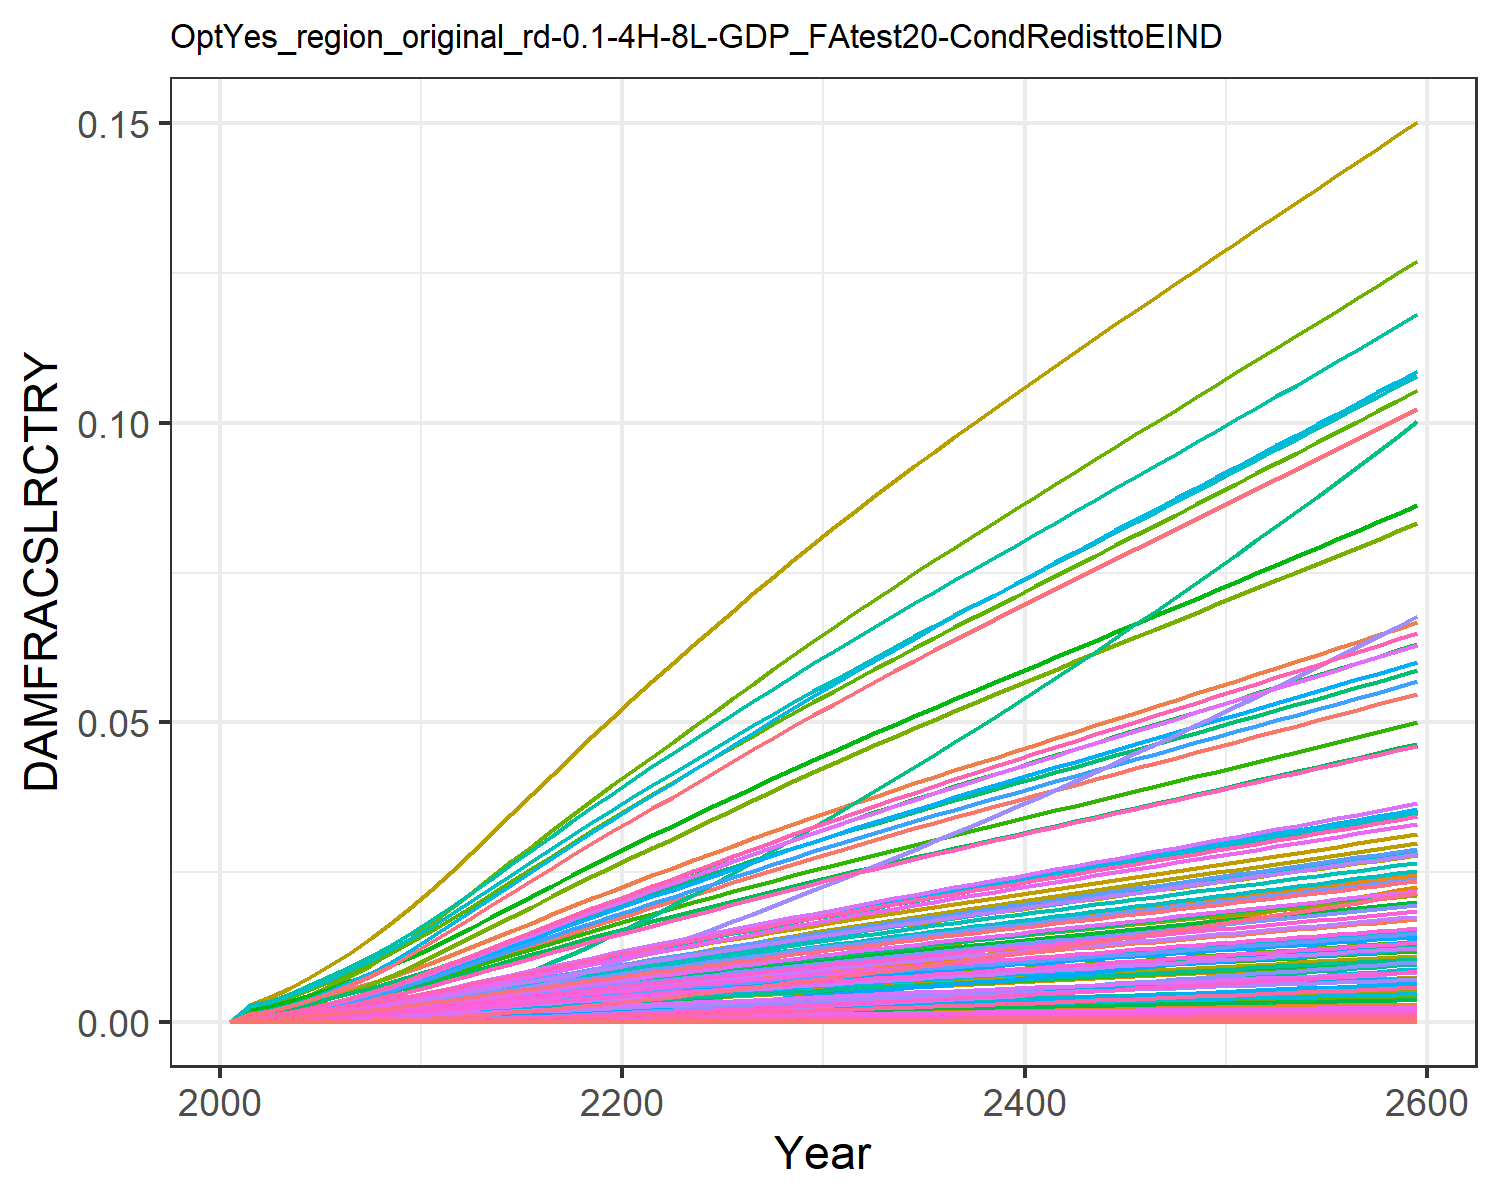

Source data for this figure (header and first rows):
0.0, 0.0, 0.0, 0.0, 0.0, 0.0, 0.0, 0.0, 0.0, 0.0, 0.0, 0.0, 0.0, 0.0, 0.0, 0.0, 0.0, 0.0, 0.0, 0.0, 0.0, 0.0, 0.0, 0.0
0.0, 0.0006889, 0.0001855, 0.000288, 1.3284139056311912e-6, 0.0, 0.00162, 0.0, 0.0, 0.0, 6.922207854067229e-5, 0.0003086, 0.0, 1.780493524947456e-5, 0.0, 0.0001675, 6.641683894775353e-8, 5.814198068159714e-6, 0.0, 2.5623943706259645e-8, 0.0, 4.610926780024529e-6, 4.9344147162531996e-8, 3.4760801664873865e-7
0.0, 0.0009589, 0.0002377, 0.0003881, 2.094746396000723e-6, 0.0, 0.002063, 0.0, 0.0, 0.0, 8.703068702054883e-5, 0.0004295, 0.0, 2.822857710272981e-5, 0.0, 0.0002257, 1.0473123883287093e-7, 7.449238519063653e-6, 0.0, 4.0405827959553756e-8, 0.0, 7.270868073373781e-6, 7.780969018336978e-8, 5.511101030140215e-7
0.0, 0.001394, 0.000326, 0.0005427, 3.6508470286036835e-6, 0.0, 0.002767, 0.0, 0.0, 0.0, 0.0001163, 0.0006242, 0.0, 5.0830385683460185e-5, 0.0, 0.0003156, 1.8253175316351642e-7, 1.0216609953423129e-5, 0.0, 7.042164971666459e-8, 0.0, 1.2672095844979268e-5, 1.356112972648507e-7, 9.923680881366566e-7
0.0, 0.001932, 0.0004286, 0.0007257, 5.932117191371443e-6, 0.0, 0.003566, 0.0, 0.0, 0.0, 0.0001496, 0.0008654, 0.0, 8.510153370042202e-5, 0.0, 0.0004219, 2.965886388635122e-7, 1.3433046803059988e-5, 0.0, 1.1442535818564221e-7, 0.0, 2.059038820957088e-5, 2.2034944262145153e-7, 1.6614480720586994e-6
0.0, 0.002579, 0.0005459, 0.0009371, 9.106294265738831e-6, 0.0, 0.004451, 0.0, 0.0, 0.0, 0.0001869, 0.001155, 0.0, 0.0001343, 0.0, 0.0005449, 4.5528827806951737e-7, 1.711046628912979e-5, 0.0, 1.756524609150764e-7, 0.0, 3.1607961884988175e-5, 3.3825475813612074e-7, 2.6228794646403327e-6
0.0, 0.00331, 0.0006769, 0.001171, 1.3314748464285106e-5, 0.0, 0.005406, 0.0, 0.0, 0.0, 0.0002276, 0.001483, 0.0, 0.0002011, 0.0, 0.000681, 6.656987710182761e-7, 2.1215319874419476e-5, 0.0, 2.568298658013067e-7, 0.0, 4.621551310402146e-5, 4.945784629841009e-7, 3.926273697531834e-6
0.0, 0.004119, 0.000821, 0.001429, 1.8725481088107236e-5, 0.0, 0.006424, 0.0, 0.0, 0.0, 0.0002713, 0.001845, 0.0, 0.0002883, 0.0, 0.0008308, 9.362196950634065e-7, 2.5734205967479662e-5, 0.0, 3.6119817117263936e-7, 0.0, 6.499617465007751e-5, 6.955609923864364e-7, 5.629310027450227e-6
0.0, 0.005023, 0.0009773, 0.001712, 2.5493015038813553e-5, 0.0, 0.007508, 0.0, 0.0, 0.0, 0.000318, 0.00225, 0.0, 0.0003996, 0.0, 0.0009956, 1.2745767467113624e-6, 3.063171036560503e-5, 0.0, 4.917379888062887e-7, 0.0, 8.848629576049316e-5, 9.469421242576919e-7, 7.800682036871448e-6
0.0, 0.00602, 0.001144, 0.00202, 3.372382327289953e-5, 0.0, 0.008648, 0.0, 0.0, 0.0, 0.0003672, 0.002696, 0.0, 0.0005372, 0.0, 0.001175, 1.686093264700073e-6, 3.5860049560113214e-5, 0.0, 6.505030890157947e-7, 0.0, 0.0001171, 1.2526768136099094e-6, 1.0488319475539056e-5
0.0, 0.007102, 0.00132, 0.00235, 4.3489146525931847e-5, 0.0, 0.009831, 0.0, 0.0, 0.0, 0.0004183, 0.003181, 0.0, 0.0007032, 0.0, 0.001367, 2.174331078998794e-6, 4.1367270130421875e-5, 0.0, 8.38867643352671e-7, 0.0, 0.000151, 1.6154113089691458e-6, 1.3728802828930705e-5
0.0, 0.008205, 0.001509, 0.002686, 5.4835588582566575e-5, 0.0, 0.01109, 0.0, 0.0, 0.0, 0.0004728, 0.003675, 0.0, 0.0008968, 0.0, 0.001562, 2.741620243551357e-6, 4.729401973777585e-5, 0.0, 1.0577305981087797e-6, 0.0, 0.0001903, 2.036876715376271e-6, 1.7508259135454193e-5
0.0, 0.009299, 0.001711, 0.003017, 6.77086129286625e-5, 0.0, 0.01242, 0.0, 0.0, 0.0, 0.0005303, 0.004165, 0.0, 0.001117, 0.0, 0.001754, 3.385234090968078e-6, 5.3636321391485805e-5, 0.0, 1.306039991570708e-6, 0.0, 0.000235, 2.515047265283905e-6, 2.1809514219213167e-5
0.0, 0.01041, 0.001922, 0.00336, 8.216626030707852e-5, 0.0, 0.0138, 0.0, 0.0, 0.0, 0.0005901, 0.004664, 0.0, 0.001361, 0.0, 0.001954, 4.108074489901886e-6, 6.024180460497678e-5, 0.0, 1.5849153789624564e-6, 0.0, 0.0002852, 3.0520788913760646e-6, 2.6579899922096265e-5
0.0, 0.01154, 0.002136, 0.003703, 9.789385285136934e-5, 0.0, 0.01518, 0.0, 0.0, 0.0, 0.0006499, 0.005167, 0.0, 0.00163, 0.0, 0.002153, 4.8944084605281e-6, 6.693939445367025e-5, 0.0, 1.8882868991502183e-6, 0.0, 0.0003398, 3.636282833933473e-6, 3.182452392605382e-5
0.0, 0.01266, 0.002351, 0.004044, 0.0001148, 0.0, 0.01656, 0.0, 0.0, 0.0, 0.0007095, 0.005671, 0.0, 0.001921, 0.0, 0.002351, 5.738951791065723e-6, 7.368941839882182e-5, 0.0, 2.214115877193219e-6, 0.0, 0.0003984, 4.263733207173389e-6, 3.749482171494943e-5
0.0, 0.01378, 0.002567, 0.004383, 0.0001327, 0.0, 0.01792, 0.0, 0.0, 0.0, 0.0007688, 0.006172, 0.0, 0.00223, 0.0, 0.002548, 6.634460242826243e-6, 8.045208914249568e-5, 0.0, 2.5596074501125797e-6, 0.0, 0.0004606, 4.929047930503154e-6, 4.353562240368016e-5
0.0, 0.01488, 0.002782, 0.004717, 0.0001515, 0.0, 0.01927, 0.0, 0.0, 0.0, 0.0008274, 0.006665, 0.0, 0.002555, 0.0, 0.002742, 7.573190241536126e-6, 8.719091097371648e-5, 0.0, 2.921774108800465e-6, 0.0, 0.0005258, 5.626473943786655e-6, 4.988866508459872e-5
0.0, 0.01596, 0.002995, 0.005045, 0.000171, 0.0, 0.0206, 0.0, 0.0, 0.0, 0.0008854, 0.00715, 0.0, 0.002894, 0.0, 0.002933, 8.5480507219652e-6, 9.387816420981725e-5, 0.0, 3.2978800853529183e-6, 0.0, 0.0005934, 6.350742966090914e-6, 5.65067786161634e-5
0.0, 0.01702, 0.003206, 0.005367, 0.0001911, 0.0, 0.02191, 0.0, 0.0, 0.0, 0.0009425, 0.007623, 0.0, 0.003245, 0.0, 0.003121, 9.553021560521168e-6, 0.0001005, 0.0, 3.685602786426478e-6, 0.0, 0.0006632, 7.097382368649172e-6, 6.3343564397079e-5
0.0, 0.01805, 0.003415, 0.005683, 0.0002117, 0.0, 0.0232, 0.0, 0.0, 0.0, 0.0009988, 0.008084, 0.0, 0.003604, 0.0, 0.003304, 1.0583159999012964e-5, 0.000107, 0.0, 4.083035271557733e-6, 0.0, 0.0007347, 7.862719947372337e-6, 7.035924516964099e-5
0.0, 0.01908, 0.003622, 0.005999, 0.000233, 0.0, 0.02447, 0.0, 0.0, 0.0, 0.001054, 0.008545, 0.0, 0.003976, 0.0, 0.003488, 1.1648251958487099e-5, 0.0001135, 0.0, 4.493952997302315e-6, 0.0, 0.0008087, 8.654026116448892e-6, 7.762551843114447e-5
0.0, 0.02012, 0.003829, 0.00632, 0.0002551, 0.0, 0.02573, 0.0, 0.0, 0.0, 0.001109, 0.009011, 0.0, 0.004363, 0.0, 0.003675, 1.2752322893030755e-5, 0.00012, 0.0, 4.919909003680739e-6, 0.0, 0.0008853, 9.474291572244707e-6, 8.517075374969178e-5
0.0, 0.02118, 0.004034, 0.006639, 0.0002777, 0.0, 0.02697, 0.0, 0.0, 0.0, 0.001164, 0.009488, 0.0, 0.004759, 0.0, 0.00386, 1.3883709090763385e-5, 0.0001265, 0.0, 5.356403373181603e-6, 0.0, 0.0009639, 1.0314850802750885e-5, 9.290375576385833e-5
0.0, 0.02224, 0.004238, 0.006956, 0.0003008, 0.0, 0.0282, 0.0, 0.0, 0.0, 0.001218, 0.009963, 0.0, 0.005163, 0.0, 0.004044, 1.5039813554445296e-5, 0.0001328, 0.0, 5.802434171474251e-6, 0.0, 0.001044, 1.1173774378382904e-5, 0.0001008
0.0, 0.02329, 0.004439, 0.00727, 0.0003244, 0.0, 0.02941, 0.0, 0.0, 0.0, 0.001271, 0.01043, 0.0, 0.005575, 0.0, 0.004227, 1.6219019411539303e-5, 0.0001391, 0.0, 6.2573776011674e-6, 0.0, 0.001126, 1.2049861049613054e-5, 0.0001088
0.0, 0.02434, 0.00464, 0.007581, 0.0003484, 0.0, 0.03061, 0.0, 0.0, 0.0, 0.001324, 0.0109, 0.0, 0.005995, 0.0, 0.004408, 1.7420342971742612e-5, 0.0001454, 0.0, 6.720854149695523e-6, 0.0, 0.001209, 1.2942379987334857e-5, 0.000117
0.0, 0.02537, 0.004838, 0.007891, 0.0003729, 0.0, 0.0318, 0.0, 0.0, 0.0, 0.001376, 0.01137, 0.0, 0.006422, 0.0, 0.004588, 1.864458985355046e-5, 0.0001517, 0.0, 7.193174628643419e-6, 0.0, 0.001294, 1.3851929722857773e-5, 0.0001254
0.0, 0.0264, 0.005036, 0.008199, 0.0003978, 0.0, 0.03298, 0.0, 0.0, 0.0, 0.001428, 0.01183, 0.0, 0.006855, 0.0, 0.004767, 1.9890198055967867e-5, 0.0001578, 0.0, 7.673736410331141e-6, 0.0, 0.001381, 1.4777349773265343e-5, 0.0001338
0.0, 0.02741, 0.005232, 0.008505, 0.0004232, 0.0, 0.03416, 0.0, 0.0, 0.0, 0.00148, 0.01228, 0.0, 0.007294, 0.0, 0.004945, 2.115665028874252e-5, 0.000164, 0.0, 8.162339921630622e-6, 0.0, 0.001469, 1.5718255819659822e-5, 0.0001424
0.0, 0.02842, 0.005427, 0.008808, 0.0004489, 0.0, 0.03532, 0.0, 0.0, 0.0, 0.001531, 0.01273, 0.0, 0.00774, 0.0, 0.005121, 2.2443705724117283e-5, 0.0001701, 0.0, 8.658892250006586e-6, 0.0, 0.001558, 1.667446893994138e-5, 0.0001511
0.0, 0.02941, 0.005619, 0.009107, 0.0004748, 0.0, 0.03647, 0.0, 0.0, 0.0, 0.001582, 0.01317, 0.0, 0.008188, 0.0, 0.005295, 2.3739212425910386e-5, 0.0001761, 0.0, 9.158705118606701e-6, 0.0, 0.001648, 1.763696089764524e-5, 0.0001599
0.0, 0.03037, 0.005807, 0.0094, 0.0005008, 0.0, 0.03758, 0.0, 0.0, 0.0, 0.001631, 0.01361, 0.0, 0.008638, 0.0, 0.005465, 2.5038727850956192e-5, 0.000182, 0.0, 9.660064572388959e-6, 0.0, 0.001738, 1.86024311216028e-5, 0.0001686
0.0, 0.03133, 0.005993, 0.00969, 0.0005271, 0.0, 0.03869, 0.0, 0.0, 0.0, 0.00168, 0.01403, 0.0, 0.009091, 0.0, 0.005634, 2.635224298975025e-5, 0.0001878, 0.0, 1.0166825184712818e-5, 0.0, 0.001829, 1.957830238159837e-5, 0.0001775
0.0, 0.03227, 0.006178, 0.009979, 0.0005537, 0.0, 0.03978, 0.0, 0.0, 0.0, 0.001728, 0.01445, 0.0, 0.009549, 0.0, 0.005802, 2.7681308704310874e-5, 0.0001936, 0.0, 1.0679585285786149e-5, 0.0, 0.001922, 2.0565726884886538e-5, 0.0001864
0.0, 0.0332, 0.006361, 0.01027, 0.0005806, 0.0, 0.04087, 0.0, 0.0, 0.0, 0.001776, 0.01487, 0.0, 0.01001, 0.0, 0.005969, 2.9026823133320998e-5, 0.0001994, 0.0, 1.1198691381938012e-5, 0.0, 0.002015, 2.1565371900311214e-5, 0.0001955
0.0, 0.03413, 0.006544, 0.01055, 0.0006078, 0.0, 0.04195, 0.0, 0.0, 0.0, 0.001824, 0.01529, 0.0, 0.01048, 0.0, 0.006135, 3.0389314177435468e-5, 0.0002051, 0.0, 1.1724347139842055e-5, 0.0, 0.00211, 2.257762962972985e-5, 0.0002046
0.0, 0.03505, 0.006727, 0.01084, 0.0006354, 0.0, 0.04303, 0.0, 0.0, 0.0, 0.001872, 0.0157, 0.0, 0.01095, 0.0, 0.006301, 3.176909882491052e-5, 0.0002108, 0.0, 1.2256674855129354e-5, 0.0, 0.002206, 2.3602735578406056e-5, 0.0002138
0.0, 0.03597, 0.006909, 0.01112, 0.0006634, 0.0, 0.04411, 0.0, 0.0, 0.0, 0.001919, 0.01611, 0.0, 0.01143, 0.0, 0.006466, 3.31663732207448e-5, 0.0002166, 0.0, 1.2795750201506806e-5, 0.0, 0.002303, 2.4640835471547943e-5, 0.0002231
0.0, 0.03688, 0.007091, 0.01141, 0.0006917, 0.0, 0.04518, 0.0, 0.0, 0.0, 0.001967, 0.01652, 0.0, 0.01191, 0.0, 0.006632, 3.4581263766338184e-5, 0.0002222, 0.0, 1.3341621945257268e-5, 0.0, 0.002401, 2.5692023218612445e-5, 0.0002325
0.0, 0.03779, 0.007272, 0.01169, 0.0007203, 0.0, 0.04626, 0.0, 0.0, 0.0, 0.002014, 0.01693, 0.0, 0.0124, 0.0, 0.006797, 3.601385625383933e-5, 0.0002279, 0.0, 1.3894323185414399e-5, 0.0, 0.0025, 2.6756362558562097e-5, 0.000242
0.0, 0.03869, 0.007454, 0.01197, 0.0007493, 0.0, 0.04733, 0.0, 0.0, 0.0, 0.002061, 0.01733, 0.0, 0.01289, 0.0, 0.006962, 3.746421260823858e-5, 0.0002336, 0.0, 1.445387781294458e-5, 0.0, 0.002601, 2.7833899498341587e-5, 0.0002516
0.0, 0.03959, 0.007635, 0.01226, 0.0007787, 0.0, 0.0484, 0.0, 0.0, 0.0, 0.002109, 0.01774, 0.0, 0.01338, 0.0, 0.007126, 3.893238062841985e-5, 0.0002393, 0.0, 1.5020304268892737e-5, 0.0, 0.002703, 2.892466954995661e-5, 0.0002613
0.0, 0.04049, 0.007816, 0.01254, 0.0008084, 0.0, 0.04947, 0.0, 0.0, 0.0, 0.002156, 0.01814, 0.0, 0.01388, 0.0, 0.007291, 4.0418399731441075e-5, 0.000245, 0.0, 1.559361776055403e-5, 0.0, 0.002806, 3.0028701998165948e-5, 0.000271
0.0, 0.04139, 0.007998, 0.01282, 0.0008385, 0.0, 0.05053, 0.0, 0.0, 0.0, 0.002203, 0.01854, 0.0, 0.01439, 0.0, 0.007456, 4.192230458414416e-5, 0.0002507, 0.0, 1.617383166256687e-5, 0.0, 0.00291, 3.114602259857276e-5, 0.0002809
0.0, 0.04228, 0.008179, 0.01311, 0.0008689, 0.0, 0.0516, 0.0, 0.0, 0.0, 0.002251, 0.01894, 0.0, 0.0149, 0.0, 0.007622, 4.3444127149990806e-5, 0.0002564, 0.0, 1.676095830659227e-5, 0.0, 0.003016, 3.227665509831384e-5, 0.0002908
0.0, 0.04318, 0.008361, 0.01339, 0.0008997, 0.0, 0.05267, 0.0, 0.0, 0.0, 0.002298, 0.01934, 0.0, 0.01541, 0.0, 0.007787, 4.498389823137396e-5, 0.0002621, 0.0, 1.7355009576345195e-5, 0.0, 0.003123, 3.342062238191415e-5, 0.0003009
0.0, 0.04407, 0.008544, 0.01368, 0.0009309, 0.0, 0.05374, 0.0, 0.0, 0.0, 0.002345, 0.01974, 0.0, 0.01593, 0.0, 0.007953, 4.6541648458917294e-5, 0.0002678, 0.0, 1.7955997289271175e-5, 0.0, 0.003231, 3.4577947206283356e-5, 0.000311
0.0, 0.04496, 0.008726, 0.01396, 0.0009624, 0.0, 0.05481, 0.0, 0.0, 0.0, 0.002393, 0.02014, 0.0, 0.01645, 0.0, 0.008119, 4.81174090034085e-5, 0.0002735, 0.0, 1.8563933471213685e-5, 0.0, 0.003341, 3.5748652729643946e-5, 0.0003212
0.0, 0.04585, 0.008909, 0.01425, 0.0009943, 0.0, 0.05588, 0.0, 0.0, 0.0, 0.002441, 0.02054, 0.0, 0.01698, 0.0, 0.008285, 4.9711212108493786e-5, 0.0002793, 0.0, 1.9178830561930292e-5, 0.0, 0.003451, 3.693276290729474e-5, 0.0003316
0.0, 0.04674, 0.009093, 0.01454, 0.001027, 0.0, 0.05696, 0.0, 0.0, 0.0, 0.002488, 0.02094, 0.0, 0.01752, 0.0, 0.008452, 5.132309150226363e-5, 0.000285, 0.0, 1.980070157388449e-5, 0.0, 0.003563, 3.8130302797396995e-5, 0.000342
0.0, 0.04763, 0.009277, 0.01482, 0.001059, 0.0, 0.05803, 0.0, 0.0, 0.0, 0.002536, 0.02134, 0.0, 0.01805, 0.0, 0.008619, 5.2953082723230195e-5, 0.0002908, 0.0, 2.042956021800937e-5, 0.0, 0.003676, 3.934129880315813e-5, 0.0003524
0.0, 0.04852, 0.009461, 0.01511, 0.001092, 0.0, 0.05911, 0.0, 0.0, 0.0, 0.002584, 0.02174, 0.0, 0.01859, 0.0, 0.008786, 5.460122338325845e-5, 0.0002966, 0.0, 2.106542100514775e-5, 0.0, 0.003791, 4.056577886817539e-5, 0.000363
0.0, 0.04941, 0.009647, 0.0154, 0.001125, 0.0, 0.06018, 0.0, 0.0, 0.0, 0.002632, 0.02213, 0.0, 0.01914, 0.0, 0.008955, 5.626755338248495e-5, 0.0003024, 0.0, 2.1708299328968905e-5, 0.0, 0.003906, 4.1803772636109076e-5, 0.0003737
0.0, 0.05031, 0.009832, 0.01569, 0.001159, 0.0, 0.06126, 0.0, 0.0, 0.0, 0.00268, 0.02253, 0.0, 0.01969, 0.0, 0.009123, 5.795211508674864e-5, 0.0003082, 0.0, 2.2358211534422247e-5, 0.0, 0.004023, 4.3055311582504e-5, 0.0003844
0.0, 0.0512, 0.01002, 0.01598, 0.001193, 0.0, 0.06234, 0.0, 0.0, 0.0, 0.002728, 0.02293, 0.0, 0.02025, 0.0, 0.009292, 5.965495347525012e-5, 0.000314, 0.0, 2.3015174974704965e-5, 0.0, 0.004141, 4.432042912449247e-5, 0.0003953
0.0, 0.05209, 0.01021, 0.01627, 0.001228, 0.0, 0.06343, 0.0, 0.0, 0.0, 0.002776, 0.02333, 0.0, 0.02081, 0.0, 0.009462, 6.137611626431106e-5, 0.0003199, 0.0, 2.3679208059009083e-5, 0.0, 0.004261, 4.559916071274084e-5, 0.0004062
0.0, 0.05299, 0.01039, 0.01657, 0.001262, 0.0, 0.06451, 0.0, 0.0, 0.0, 0.002824, 0.02373, 0.0, 0.02137, 0.0, 0.009632, 6.311565401182971e-5, 0.0003258, 0.0, 2.4350330292820837e-5, 0.0, 0.004382, 4.6891543909054395e-5, 0.0004172
0.0, 0.05388, 0.01058, 0.01686, 0.001298, 0.0, 0.0656, 0.0, 0.0, 0.0, 0.002873, 0.02414, 0.0, 0.02194, 0.0, 0.009803, 6.487362020608903e-5, 0.0003317, 0.0, 2.5028562312183326e-5, 0.0, 0.004504, 4.8197618452356966e-5, 0.0004283
0.0, 0.05478, 0.01077, 0.01716, 0.001333, 0.0, 0.06669, 0.0, 0.0, 0.0, 0.002922, 0.02454, 0.0, 0.02251, 0.0, 0.009975, 6.665007134185867e-5, 0.0003376, 0.0, 2.5713925913057044e-5, 0.0, 0.004627, 4.951742631523071e-5, 0.0004395
